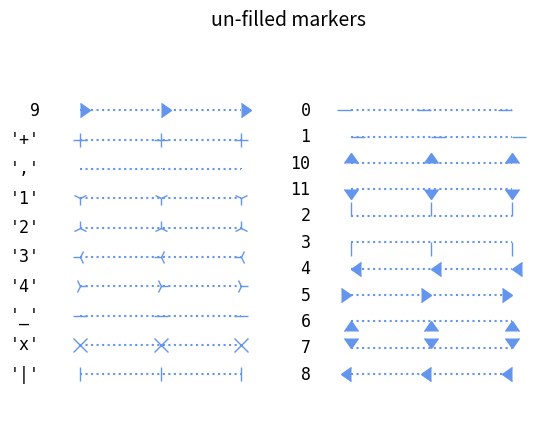
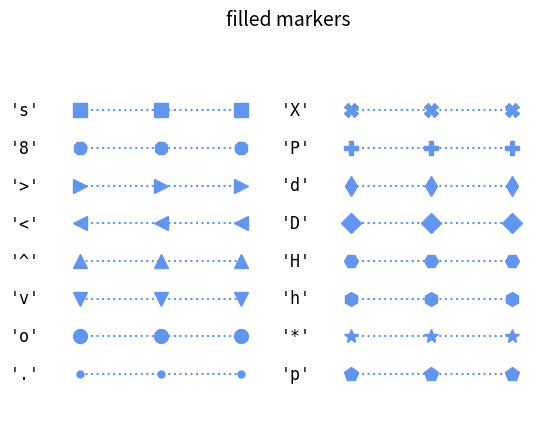

These charts were generated, in order, by the following Python code:
%matplotlib inline

from six import iteritems
import numpy as np
import matplotlib.pyplot as plt
from matplotlib.lines import Line2D


points = np.ones(3)  # Draw 3 points for each line
text_style = dict(horizontalalignment='right', verticalalignment='center',
                  fontsize=12, fontdict={'family': 'monospace'})
marker_style = dict(linestyle=':', color='cornflowerblue', markersize=10)


def format_axes(ax):
    ax.margins(0.2)
    ax.set_axis_off()


def nice_repr(text):
    return repr(text).lstrip('u')


def split_list(a_list):
    i_half = len(a_list) // 2
    return (a_list[:i_half], a_list[i_half:])

fig, axes = plt.subplots(ncols=2)

# Filter out filled markers and marker settings that do nothing.
# We use iteritems from six to make sure that we get an iterator
# in both python 2 and 3
unfilled_markers = [m for m, func in iteritems(Line2D.markers)
                    if func != 'nothing' and m not in Line2D.filled_markers]
# Reverse-sort for pretty. We use our own sort key which is essentially
# a python3 compatible reimplementation of python2 sort.
unfilled_markers = sorted(unfilled_markers,
                          key=lambda x: (str(type(x)), str(x)))[::-1]
for ax, markers in zip(axes, split_list(unfilled_markers)):
    for y, marker in enumerate(markers):
        ax.text(-0.5, y, nice_repr(marker), **text_style)
        ax.plot(y * points, marker=marker, **marker_style)
        format_axes(ax)
fig.suptitle('un-filled markers', fontsize=14)

fig, axes = plt.subplots(ncols=2)
for ax, markers in zip(axes, split_list(Line2D.filled_markers)):
    for y, marker in enumerate(markers):
        ax.text(-0.5, y, nice_repr(marker), **text_style)
        ax.plot(y * points, marker=marker, **marker_style)
        format_axes(ax)
fig.suptitle('filled markers', fontsize=14)

plt.show()